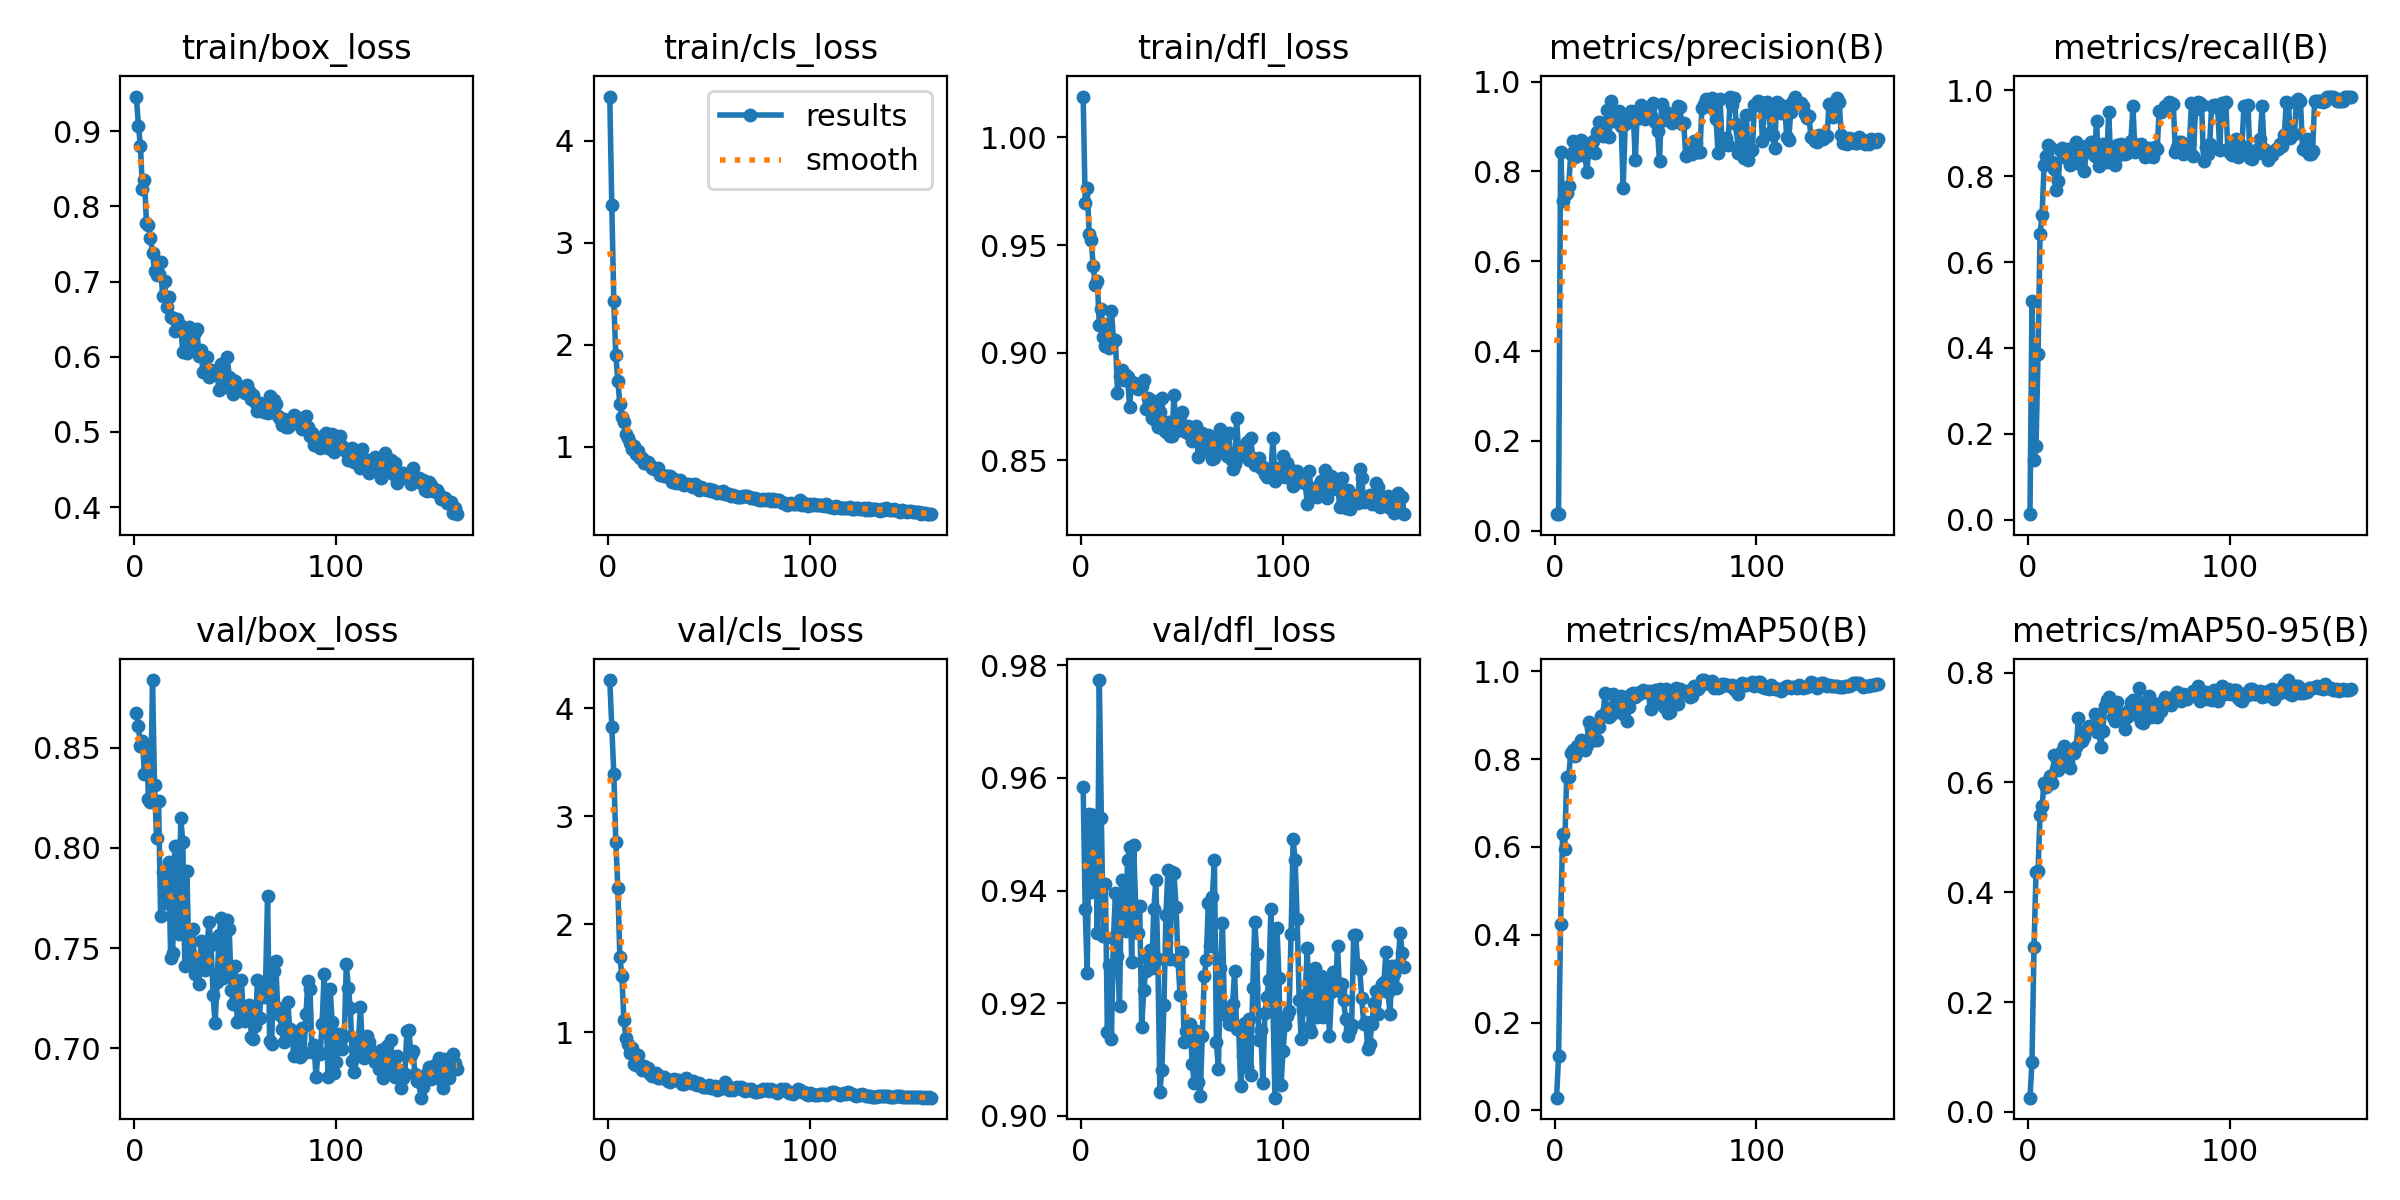

Values plotted in this chart, from the file beside it:
epoch, time, train/box_loss, train/cls_loss, train/dfl_loss, metrics/precision(B), metrics/recall(B), metrics/mAP50(B), metrics/mAP50-95(B), val/box_loss, val/cls_loss, val/dfl_loss, lr/pg0, lr/pg1, lr/pg2
1, 1.745, 0.9462, 4.434, 1.019, 0.03846, 0.01282, 0.02878, 0.0259, 0.867, 4.26, 0.9583, 8.942e-05, 8.942e-05, 8.942e-05
2, 3.41, 0.9074, 3.371, 0.9696, 0.03704, 0.5093, 0.1242, 0.09117, 0.8609, 3.829, 0.9367, 0.000183, 0.000183, 0.000183
3, 5.112, 0.881, 2.424, 0.9766, 0.8425, 0.1391, 0.4248, 0.2997, 0.8507, 3.395, 0.9253, 0.0002753, 0.0002753, 0.0002753
4, 6.785, 0.8238, 1.897, 0.9552, 0.7343, 0.1715, 0.6296, 0.4369, 0.8532, 2.765, 0.9537, 0.0003665, 0.0003665, 0.0003665
5, 8.444, 0.8349, 1.645, 0.9522, 0.7484, 0.386, 0.595, 0.4393, 0.8368, 2.331, 0.9397, 0.0004566, 0.0004566, 0.0004566
6, 10.1, 0.7781, 1.414, 0.9402, 0.7523, 0.6652, 0.7585, 0.5414, 0.8511, 1.699, 0.9533, 0.0005097, 0.0005097, 0.0005097
7, 11.77, 0.7757, 1.293, 0.9314, 0.7677, 0.7104, 0.7597, 0.5574, 0.8241, 1.517, 0.9532, 0.0005065, 0.0005065, 0.0005065
8, 13.42, 0.7584, 1.241, 0.9335, 0.8382, 0.8257, 0.8135, 0.5999, 0.823, 1.112, 0.9324, 0.0005032, 0.0005032, 0.0005032
9, 15.07, 0.7381, 1.12, 0.9129, 0.8674, 0.8465, 0.8213, 0.5921, 0.8836, 0.9459, 0.9774, 0.0005, 0.0005, 0.0005
10, 16.71, 0.7138, 1.079, 0.9201, 0.8327, 0.873, 0.8065, 0.6036, 0.8311, 0.8872, 0.9529, 0.0004967, 0.0004967, 0.0004967
11, 18.35, 0.7084, 1.039, 0.9074, 0.8441, 0.8686, 0.8301, 0.6117, 0.805, 0.8046, 0.9319, 0.0004935, 0.0004935, 0.0004935
12, 20.01, 0.71, 0.9794, 0.9032, 0.8385, 0.8332, 0.8213, 0.5989, 0.8233, 0.8522, 0.9413, 0.0004902, 0.0004902, 0.0004902
13, 21.65, 0.726, 1.002, 0.9131, 0.8701, 0.816, 0.8445, 0.6497, 0.7659, 0.7097, 0.915, 0.0004869, 0.0004869, 0.0004869
14, 23.32, 0.6804, 0.9295, 0.9022, 0.8364, 0.7685, 0.8304, 0.6246, 0.788, 0.699, 0.9268, 0.0004837, 0.0004837, 0.0004837
15, 24.95, 0.7005, 0.9516, 0.9196, 0.8386, 0.7889, 0.8216, 0.6228, 0.7723, 0.7901, 0.9137, 0.0004804, 0.0004804, 0.0004804
16, 26.73, 0.6667, 0.8913, 0.906, 0.798, 0.8613, 0.8327, 0.6296, 0.7775, 0.699, 0.9315, 0.0004772, 0.0004772, 0.0004772
17, 28.37, 0.6797, 0.8852, 0.9059, 0.8518, 0.8665, 0.8843, 0.6565, 0.793, 0.6475, 0.9396, 0.0004739, 0.0004739, 0.0004739
18, 30.04, 0.6531, 0.835, 0.8812, 0.8553, 0.8456, 0.8697, 0.6659, 0.7449, 0.6879, 0.9283, 0.0004707, 0.0004707, 0.0004707
19, 31.7, 0.6522, 0.8397, 0.889, 0.868, 0.8581, 0.8642, 0.6573, 0.7477, 0.6536, 0.9195, 0.0004674, 0.0004674, 0.0004674
20, 33.38, 0.6345, 0.8486, 0.8921, 0.8412, 0.863, 0.8427, 0.6368, 0.8007, 0.6646, 0.9419, 0.0004642, 0.0004642, 0.0004642
21, 35.02, 0.6497, 0.82, 0.8873, 0.8868, 0.8258, 0.8425, 0.6264, 0.7824, 0.6169, 0.9392, 0.0004609, 0.0004609, 0.0004609
22, 36.68, 0.6442, 0.7917, 0.8894, 0.9103, 0.8504, 0.874, 0.6554, 0.757, 0.5931, 0.9328, 0.0004577, 0.0004577, 0.0004577
23, 38.32, 0.6409, 0.7751, 0.8886, 0.8996, 0.8544, 0.8972, 0.6537, 0.8146, 0.604, 0.9454, 0.0004544, 0.0004544, 0.0004544
24, 39.97, 0.606, 0.7768, 0.8749, 0.8786, 0.8788, 0.9002, 0.6652, 0.8029, 0.6252, 0.9477, 0.0004511, 0.0004511, 0.0004511
25, 41.62, 0.6302, 0.7853, 0.8865, 0.8981, 0.8589, 0.95, 0.7181, 0.7408, 0.5747, 0.9274, 0.0004479, 0.0004479, 0.0004479
26, 43.29, 0.6054, 0.7246, 0.8858, 0.9366, 0.8294, 0.9144, 0.6734, 0.7883, 0.581, 0.9481, 0.0004446, 0.0004446, 0.0004446
27, 44.93, 0.6392, 0.724, 0.8846, 0.8776, 0.8603, 0.8966, 0.6755, 0.7473, 0.5882, 0.9373, 0.0004414, 0.0004414, 0.0004414
28, 46.57, 0.6135, 0.7091, 0.883, 0.9574, 0.8133, 0.8999, 0.6836, 0.742, 0.5817, 0.9324, 0.0004381, 0.0004381, 0.0004381
29, 48.2, 0.6289, 0.7066, 0.8857, 0.9122, 0.8694, 0.9478, 0.6965, 0.7593, 0.5693, 0.9373, 0.0004349, 0.0004349, 0.0004349
30, 49.84, 0.6325, 0.7099, 0.8845, 0.9302, 0.8584, 0.9237, 0.7019, 0.737, 0.5511, 0.9159, 0.0004316, 0.0004316, 0.0004316
31, 51.49, 0.6363, 0.7134, 0.8872, 0.9116, 0.8797, 0.9229, 0.6986, 0.7417, 0.5386, 0.9224, 0.0004284, 0.0004284, 0.0004284
32, 53.23, 0.6007, 0.6567, 0.8739, 0.9336, 0.8508, 0.9101, 0.7033, 0.7322, 0.5612, 0.9257, 0.0004251, 0.0004251, 0.0004251
33, 54.88, 0.6086, 0.6833, 0.8789, 0.901, 0.8478, 0.9429, 0.725, 0.7534, 0.5684, 0.9278, 0.0004219, 0.0004219, 0.0004219
34, 56.56, 0.5799, 0.6431, 0.8733, 0.7641, 0.9291, 0.9027, 0.6911, 0.7442, 0.5562, 0.9295, 0.0004186, 0.0004186, 0.0004186
35, 58.21, 0.5972, 0.6499, 0.8695, 0.9063, 0.8244, 0.9346, 0.7182, 0.7389, 0.5576, 0.9263, 0.0004153, 0.0004153, 0.0004153
36, 59.86, 0.6002, 0.6766, 0.8777, 0.9224, 0.8628, 0.8871, 0.6645, 0.7518, 0.5476, 0.9367, 0.0004121, 0.0004121, 0.0004121
37, 61.51, 0.5737, 0.6343, 0.8685, 0.9143, 0.8753, 0.9197, 0.6939, 0.7628, 0.5232, 0.9418, 0.0004088, 0.0004088, 0.0004088
38, 63.17, 0.5818, 0.6244, 0.8656, 0.9341, 0.8345, 0.9484, 0.7387, 0.7515, 0.5216, 0.9278, 0.0004056, 0.0004056, 0.0004056
39, 64.81, 0.5813, 0.6325, 0.8722, 0.9252, 0.8331, 0.9499, 0.7499, 0.7266, 0.5791, 0.9043, 0.0004023, 0.0004023, 0.0004023
40, 66.45, 0.5805, 0.6305, 0.8791, 0.8261, 0.9502, 0.9421, 0.7558, 0.7127, 0.539, 0.9082, 0.0003991, 0.0003991, 0.0003991
41, 68.11, 0.5758, 0.6145, 0.8641, 0.9336, 0.8342, 0.9495, 0.7477, 0.7329, 0.5276, 0.9197, 0.0003958, 0.0003958, 0.0003958
42, 69.76, 0.5562, 0.6064, 0.8631, 0.9196, 0.8322, 0.9485, 0.72, 0.7566, 0.5512, 0.9357, 0.0003926, 0.0003926, 0.0003926
43, 71.4, 0.5903, 0.632, 0.8678, 0.9486, 0.8267, 0.9528, 0.7111, 0.7649, 0.517, 0.9437, 0.0003893, 0.0003893, 0.0003893
44, 73.04, 0.5637, 0.5936, 0.8613, 0.937, 0.8736, 0.9566, 0.7462, 0.7349, 0.5145, 0.9278, 0.0003861, 0.0003861, 0.0003861
45, 74.67, 0.5598, 0.5779, 0.8612, 0.9173, 0.8491, 0.9523, 0.7256, 0.7394, 0.53, 0.9434, 0.0003828, 0.0003828, 0.0003828
46, 76.31, 0.5999, 0.6006, 0.8803, 0.9381, 0.8749, 0.952, 0.7226, 0.7641, 0.5093, 0.943, 0.0003795, 0.0003795, 0.0003795
47, 78.06, 0.5738, 0.5858, 0.8635, 0.9326, 0.8669, 0.954, 0.7254, 0.7593, 0.4949, 0.9371, 0.0003763, 0.0003763, 0.0003763
48, 79.7, 0.5708, 0.5817, 0.8693, 0.9225, 0.853, 0.9131, 0.6975, 0.7289, 0.493, 0.9274, 0.000373, 0.000373, 0.000373
49, 81.35, 0.5501, 0.5708, 0.8707, 0.953, 0.855, 0.9316, 0.7184, 0.7219, 0.4926, 0.9215, 0.0003698, 0.0003698, 0.0003698
50, 83, 0.5675, 0.5831, 0.8723, 0.9104, 0.8592, 0.9566, 0.7316, 0.741, 0.5097, 0.9291, 0.0003665, 0.0003665, 0.0003665
51, 84.62, 0.5575, 0.5676, 0.8639, 0.8901, 0.8817, 0.9516, 0.7469, 0.713, 0.4827, 0.9131, 0.0003633, 0.0003633, 0.0003633
52, 86.27, 0.5604, 0.574, 0.8632, 0.8228, 0.9632, 0.9598, 0.7506, 0.7207, 0.4926, 0.9151, 0.00036, 0.00036, 0.00036
53, 87.91, 0.5554, 0.5587, 0.8662, 0.9499, 0.8577, 0.9544, 0.7393, 0.7342, 0.5026, 0.9159, 0.0003568, 0.0003568, 0.0003568
54, 89.57, 0.5571, 0.545, 0.8619, 0.9151, 0.866, 0.918, 0.7238, 0.7169, 0.4679, 0.9164, 0.0003535, 0.0003535, 0.0003535
55, 91.22, 0.5523, 0.553, 0.8589, 0.9332, 0.865, 0.9607, 0.7714, 0.7135, 0.4722, 0.9093, 0.0003502, 0.0003502, 0.0003502
56, 92.89, 0.5632, 0.5409, 0.8639, 0.9276, 0.8742, 0.9047, 0.7098, 0.7162, 0.4969, 0.9058, 0.000347, 0.000347, 0.000347
57, 94.53, 0.5548, 0.5589, 0.8661, 0.9183, 0.8576, 0.9073, 0.7076, 0.7217, 0.4811, 0.9151, 0.0003437, 0.0003437, 0.0003437
58, 96.19, 0.5443, 0.5377, 0.8514, 0.9073, 0.8452, 0.9384, 0.7371, 0.7056, 0.5357, 0.906, 0.0003405, 0.0003405, 0.0003405
59, 97.82, 0.5486, 0.5316, 0.8622, 0.9286, 0.8551, 0.9513, 0.7481, 0.7046, 0.5106, 0.9036, 0.0003372, 0.0003372, 0.0003372
60, 99.46, 0.5396, 0.5371, 0.8625, 0.9331, 0.8655, 0.963, 0.7578, 0.7111, 0.4651, 0.9142, 0.000334, 0.000334, 0.000334
... 100 more rows
